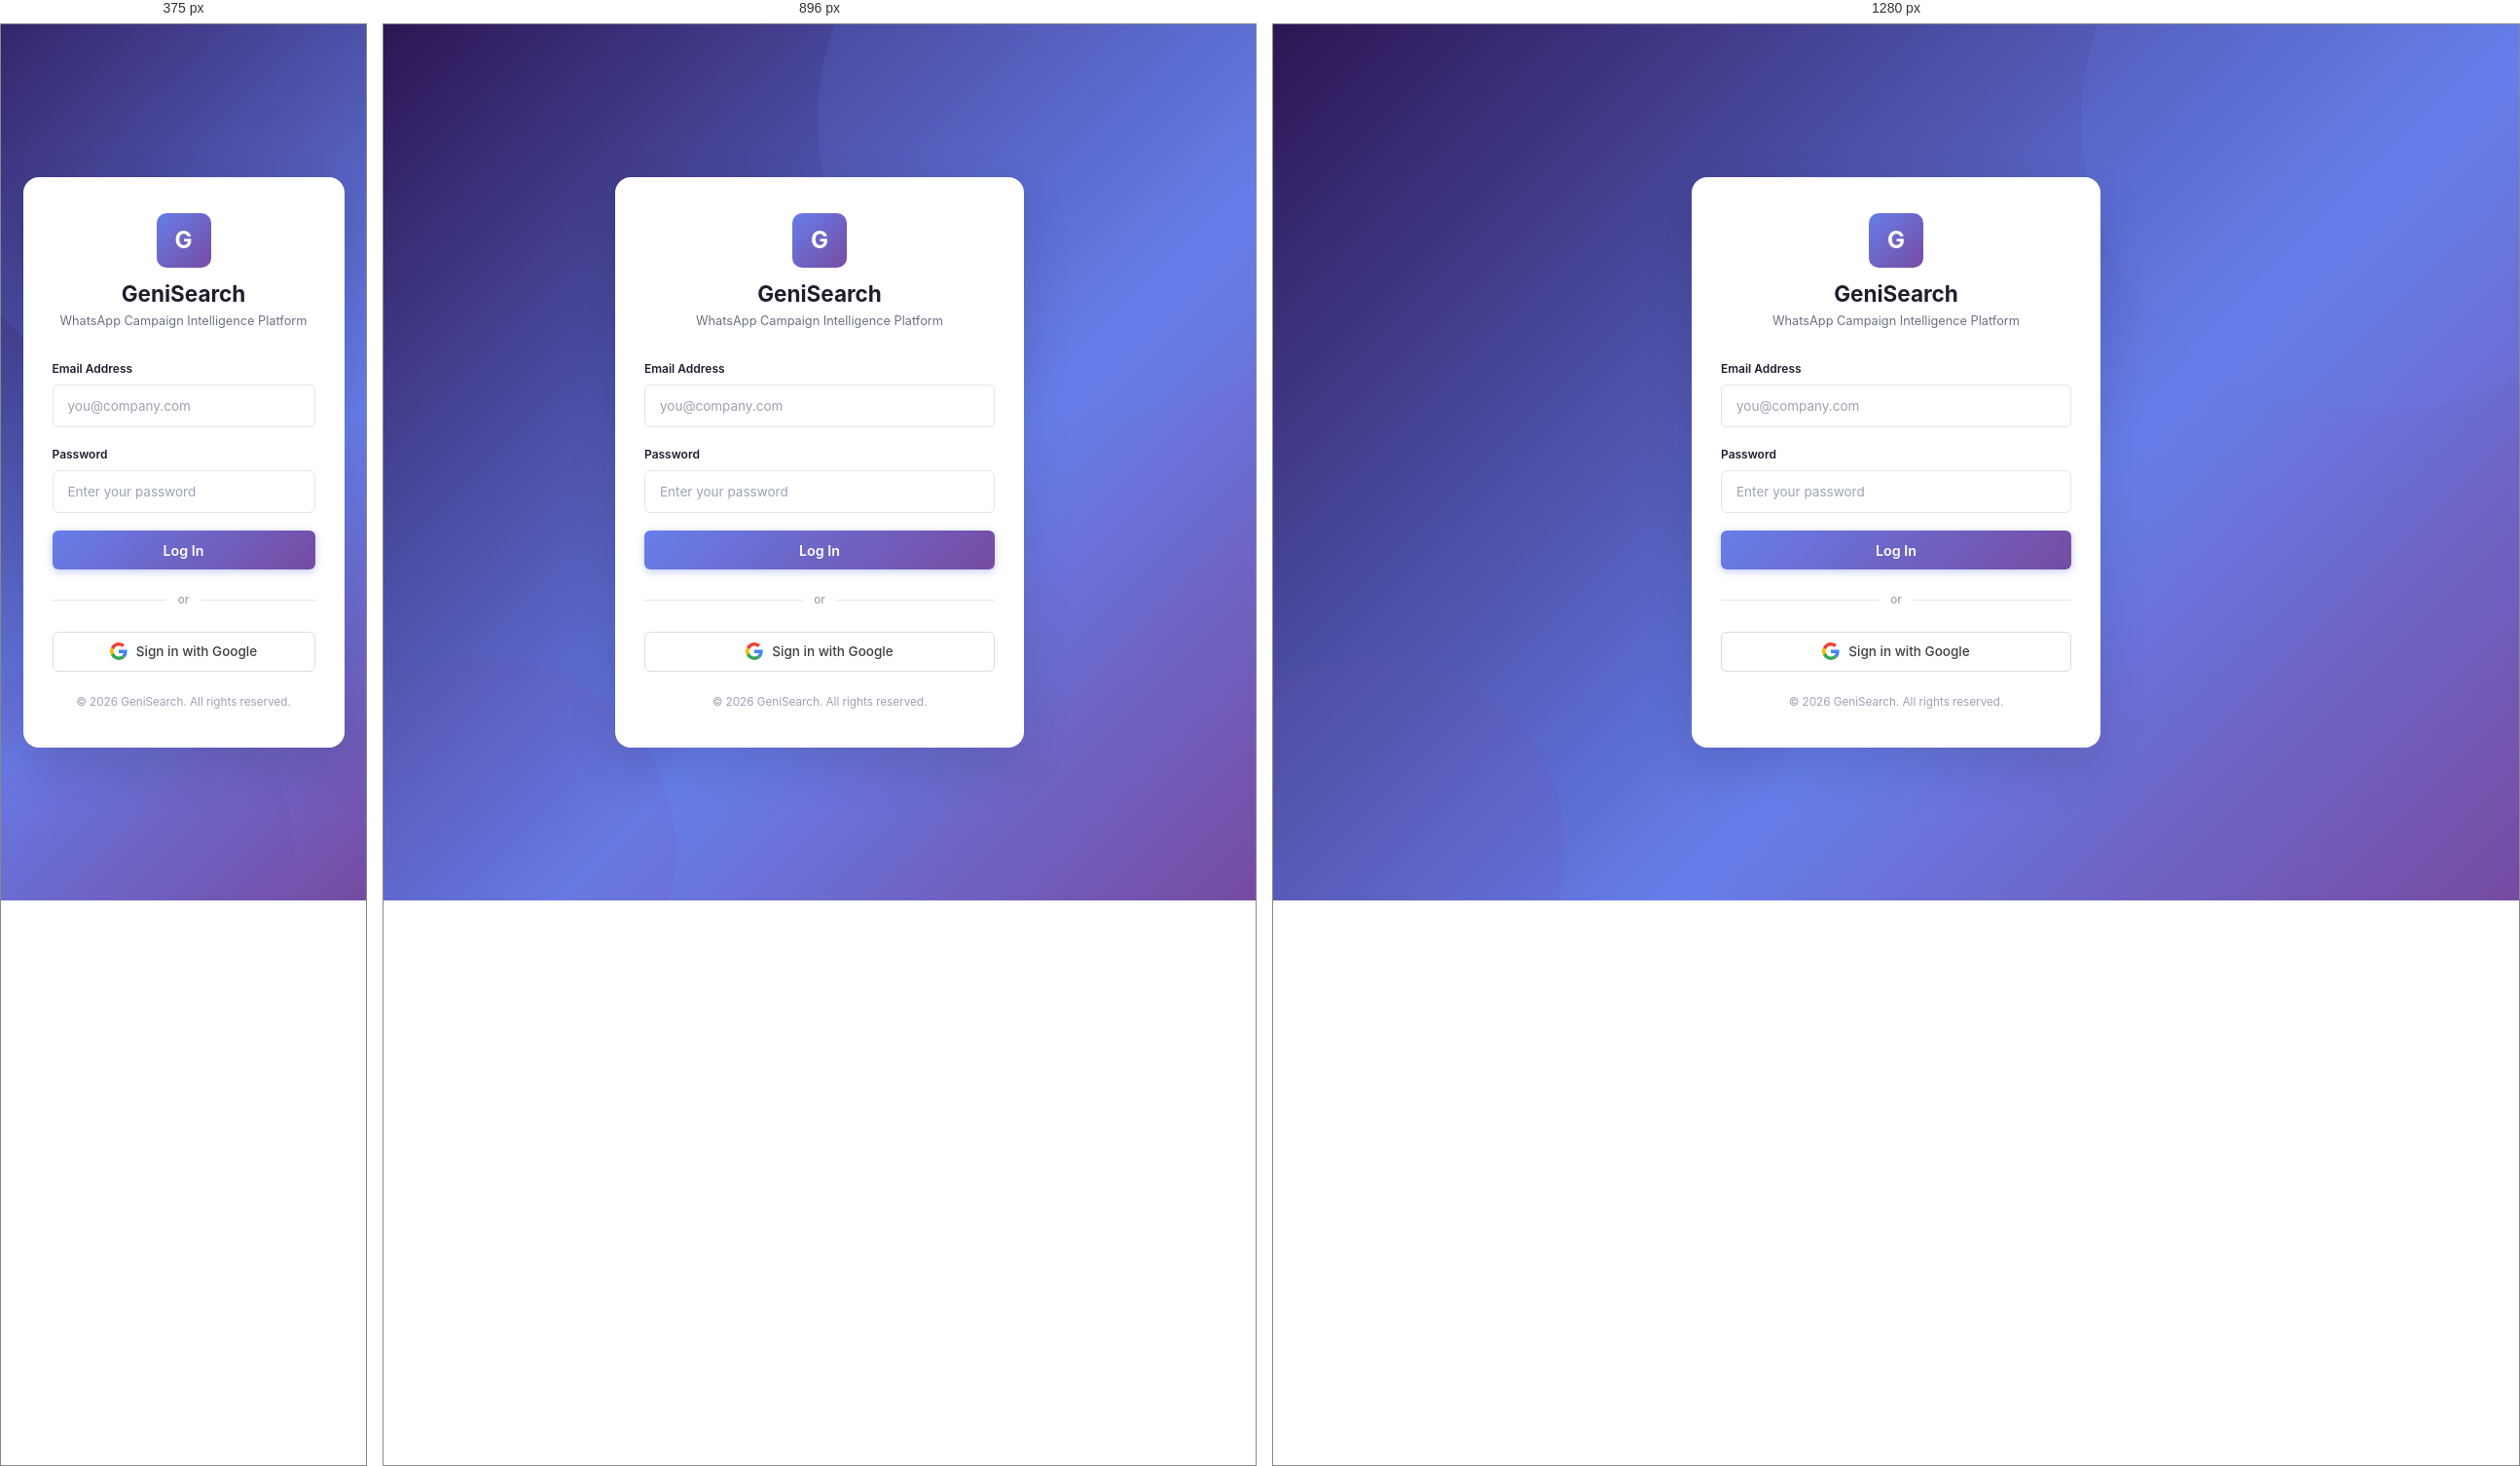
Rendered at 375 px, 896 px and 1280 px, left to right.

<!-- file: login.html -->
<!DOCTYPE html>
<html lang="en">
<head>
  <meta charset="UTF-8">
  <meta name="viewport" content="width=device-width, initial-scale=1.0">
  <title>Login — GeniSearch</title>
  <link href="https://fonts.googleapis.com/css2?family=Inter:wght@400;500;600;700&display=swap" rel="stylesheet">
  <link rel="stylesheet" href="shared.css">
  <style>
    body { background: none; }

    .login-page {
      min-height: 100vh;
      display: flex;
      align-items: center;
      justify-content: center;
      background: linear-gradient(135deg, #2c1654 0%, #667eea 60%, #764ba2 100%);
      padding: 1.5rem;
      position: relative;
      overflow: hidden;
    }

    .login-page::before {
      content: '';
      position: absolute;
      width: 600px; height: 600px;
      border-radius: 50%;
      background: rgba(102, 126, 234, 0.15);
      top: -200px; right: -150px;
    }
    .login-page::after {
      content: '';
      position: absolute;
      width: 400px; height: 400px;
      border-radius: 50%;
      background: rgba(118, 75, 162, 0.12);
      bottom: -150px; left: -100px;
    }

    .lp-card {
      background: #fff;
      border-radius: 16px;
      box-shadow: 0 20px 50px rgba(0,0,0,0.12);
      width: 100%;
      max-width: 420px;
      padding: 2.5rem 2rem;
      position: relative;
      z-index: 1;
      animation: fadeUp 0.4s ease;
    }

    @keyframes fadeUp {
      from { opacity: 0; transform: translateY(20px); }
      to   { opacity: 1; transform: translateY(0); }
    }

    .lp-header {
      display: flex;
      flex-direction: column;
      align-items: center;
      margin-bottom: 2rem;
    }

    .lp-icon {
      width: 56px; height: 56px;
      background: linear-gradient(135deg, #667eea 0%, #764ba2 100%);
      border-radius: 10px;
      display: flex;
      align-items: center;
      justify-content: center;
      font-size: 1.6rem;
      font-weight: 700;
      color: #fff;
      margin-bottom: 0.75rem;
    }

    .lp-title {
      font-size: 1.5rem;
      font-weight: 700;
      color: #1E1E2E;
      line-height: 1.3;
    }

    .lp-subtitle {
      font-size: 0.85rem;
      color: #6B7280;
      margin-top: 0.3rem;
      line-height: 1.5;
      text-align: center;
    }

    .lp-form .form-group { margin-bottom: 1.25rem; text-align: left; }

    .lp-form .form-label {
      display: block;
      font-size: 0.8rem;
      font-weight: 600;
      color: #1E1E2E;
      margin-bottom: 0.45rem;
    }

    .lp-form .form-control {
      width: 100%;
      padding: 0.7rem 1rem;
      font-size: 0.9rem;
      border: 1px solid #E2E6EA;
      border-radius: 6px;
      outline: none;
      transition: 0.2s ease;
      font-family: inherit;
    }
    .lp-form .form-control:focus {
      border-color: #6C5CE7;
      box-shadow: 0 0 0 3px rgba(108, 92, 231, 0.1);
    }

    .lp-btn {
      width: 100%;
      padding: 0.75rem 1rem;
      background: linear-gradient(135deg, #667eea 0%, #764ba2 100%);
      color: #fff;
      border: none;
      border-radius: 6px;
      font-size: 0.95rem;
      font-weight: 600;
      cursor: pointer;
      transition: 0.2s ease;
      box-shadow: 0 2px 8px rgba(102, 126, 234, 0.4);
      font-family: inherit;
    }
    .lp-btn:hover { opacity: 0.9; box-shadow: 0 4px 16px rgba(102, 126, 234, 0.5); }
    .lp-btn:disabled { opacity: 0.6; cursor: not-allowed; }

    .lp-error {
      display: none;
      background: #FDF0ED;
      color: #E17055;
      padding: 0.65rem 1rem;
      border-radius: 6px;
      font-size: 0.82rem;
      font-weight: 500;
      margin-bottom: 1.25rem;
      border: 1px solid rgba(225, 112, 85, 0.15);
    }
    .lp-error.visible { display: block; }

    .lp-footer {
      text-align: center;
      margin-top: 1.5rem;
      font-size: 0.78rem;
      color: #9CA3AF;
    }

    .lp-divider {
      display: flex;
      align-items: center;
      margin: 1.5rem 0;
      gap: 0.75rem;
    }
    .lp-divider::before,
    .lp-divider::after {
      content: '';
      flex: 1;
      height: 1px;
      background: #E2E6EA;
    }
    .lp-divider span {
      font-size: 0.78rem;
      color: #9CA3AF;
      font-weight: 500;
      white-space: nowrap;
    }

    .google-btn {
      width: 100%;
      padding: 0.7rem 1rem;
      background: #fff;
      color: #3c4043;
      border: 1px solid #dadce0;
      border-radius: 6px;
      font-size: 0.9rem;
      font-weight: 500;
      cursor: pointer;
      transition: 0.2s ease;
      font-family: inherit;
      display: flex;
      align-items: center;
      justify-content: center;
      gap: 0.6rem;
    }
    .google-btn:hover {
      background: #f8f9fa;
      border-color: #c6c6c6;
      box-shadow: 0 1px 3px rgba(0,0,0,0.08);
    }
    .google-btn:disabled {
      opacity: 0.6;
      cursor: not-allowed;
    }
    .google-btn svg {
      width: 18px;
      height: 18px;
      flex-shrink: 0;
    }
  </style>
</head>
<body>

<div class="login-page">
  <div class="lp-card">
    <div class="lp-header">
      <div class="lp-icon">G</div>
      <div class="lp-title">GeniSearch</div>
      <div class="lp-subtitle">WhatsApp Campaign Intelligence Platform</div>
    </div>

    <form class="lp-form" id="loginForm" autocomplete="on">
      <div class="lp-error" id="loginError"></div>

      <div class="form-group">
        <label class="form-label" for="email">Email Address</label>
        <input type="email" id="email" class="form-control" placeholder="you@company.com" autocomplete="email" required>
      </div>

      <div class="form-group">
        <label class="form-label" for="password">Password</label>
        <input type="password" id="password" class="form-control" placeholder="Enter your password" autocomplete="current-password" required>
      </div>

      <button type="submit" class="lp-btn" id="loginBtn">Log In</button>
    </form>

    <div class="lp-divider"><span>or</span></div>

    <button type="button" class="google-btn" id="googleBtn" onclick="window.location.href=API_BASE+'/auth/google'">
      <svg viewBox="0 0 48 48"><path fill="#EA4335" d="M24 9.5c3.54 0 6.71 1.22 9.21 3.6l6.85-6.85C35.9 2.38 30.47 0 24 0 14.62 0 6.51 5.38 2.56 13.22l7.98 6.19C12.43 13.72 17.74 9.5 24 9.5z"/><path fill="#4285F4" d="M46.98 24.55c0-1.57-.15-3.09-.38-4.55H24v9.02h12.94c-.58 2.96-2.26 5.48-4.78 7.18l7.73 6c4.51-4.18 7.09-10.36 7.09-17.65z"/><path fill="#FBBC05" d="M10.53 28.59a14.5 14.5 0 0 1 0-9.18l-7.98-6.19a24.0 24.0 0 0 0 0 21.56l7.98-6.19z"/><path fill="#34A853" d="M24 48c6.48 0 11.93-2.13 15.89-5.81l-7.73-6c-2.15 1.45-4.92 2.3-8.16 2.3-6.26 0-11.57-4.22-13.47-9.91l-7.98 6.19C6.51 42.62 14.62 48 24 48z"/></svg>
      Sign in with Google
    </button>

    <div class="lp-footer">&copy; 2026 GeniSearch. All rights reserved.</div>
  </div>
</div>

<script>
const API_BASE = 'https://saaswhatsapp.up.railway.app/api';

function getAuth() {
  try {
    return { token: localStorage.getItem('gs_token'), user: JSON.parse(localStorage.getItem('gs_user') || 'null') };
  } catch (e) { return { token: null, user: null }; }
}

function setAuth(token, user) {
  localStorage.setItem('gs_token', token);
  localStorage.setItem('gs_user', JSON.stringify(user));
}

(function() {
  if (getAuth().token) window.location.href = 'index.html';
})();

var form      = document.getElementById('loginForm');
var errorEl   = document.getElementById('loginError');
var loginBtn  = document.getElementById('loginBtn');
var googleBtn = document.getElementById('googleBtn');

function showError(msg) { errorEl.textContent = msg; errorEl.classList.add('visible'); }
function hideError() { errorEl.classList.remove('visible'); }

// ── Email / password login ──────────────────────────────────────────────
form.addEventListener('submit', async function(e) {
  e.preventDefault();
  hideError();

  var email    = document.getElementById('email').value.trim();
  var password = document.getElementById('password').value;

  if (!email || !password) { showError('Please enter both email and password.'); return; }

  loginBtn.disabled = true;
  loginBtn.textContent = 'Logging in...';

  try {
    var res = await fetch(API_BASE + '/auth/login', {
      method: 'POST',
      headers: { 'Content-Type': 'application/json' },
      body: JSON.stringify({ email: email, password: password }),
    });

    var data = await res.json();
    if (!res.ok) throw new Error(data.error || 'Invalid credentials');

    setAuth(data.token, data.user);
    redirectAfterLogin(data.user);
  } catch (err) {
    showError(err.message || 'Login failed. Please check your credentials.');
    loginBtn.disabled = false;
    loginBtn.textContent = 'Log In';
  }
});

// ── Google Sign-In (server-side redirect flow) ─────────────────────────
// After Google callback, the server redirects here with token in URL hash
(function checkGoogleCallback() {
  var hash = window.location.hash;
  if (hash && hash.indexOf('token=') !== -1) {
    var token = hash.split('token=')[1];
    if (token) {
      try {
        var payload = JSON.parse(atob(token.split('.')[1]));
        var user = { id: payload.userId, email: payload.email, name: payload.email, role: payload.role, tenantId: payload.tenantId };
        setAuth(token, user);
        redirectAfterLogin(user);
      } catch (e) {
        showError('Google sign-in failed — invalid token');
      }
    }
    history.replaceState(null, '', window.location.pathname);
  }
})();

function redirectAfterLogin(user) {
  if (user.role === 'super_admin') {
    window.location.href = 'index.html';
    return;
  }
  // Check onboarding status for tenant users
  fetch(API_BASE + '/auth/onboarding-status', {
    headers: { 'Authorization': 'Bearer ' + localStorage.getItem('gs_token') }
  }).then(function(r) { return r.json(); }).then(function(data) {
    if (data.needsOnboarding) {
      window.location.href = 'onboarding.html';
    } else {
      window.location.href = 'index.html';
    }
  }).catch(function() {
    window.location.href = 'index.html';
  });
}
</script>
</body>
</html>


/* @media block from shared.css */
@media (max-width: 1024px) {
  .grid-4 { grid-template-columns: 1fr 1fr; }
  .grid-3 { grid-template-columns: 1fr 1fr; }
  .form-row-3 { grid-template-columns: 1fr 1fr; }

  .page { padding: 1.25rem 1.5rem; }
}

/* @media block from shared.css */
@media (max-width: 768px) {
  .sidebar {
    transform: translateX(-100%);
    z-index: 200;
  }
  .sidebar.open {
    transform: translateX(0);
  }

  .sidebar-toggle {
    display: flex;
  }

  .main {
    margin-left: 0;
  }

  .topbar {
    padding: 0 1rem;
  }
  .topbar-search { display: none; }

  .page {
    padding: 1rem;
  }

  .grid-2,
  .grid-3,
  .grid-4 {
    grid-template-columns: 1fr;
  }
  .form-row,
  .form-row-3 {
    grid-template-columns: 1fr;
  }

  .stats-grid {
    grid-template-columns: 1fr;
  }

  .page-header {
    flex-direction: column;
    align-items: stretch;
  }
  .page-header-actions {
    flex-wrap: wrap;
  }

  .funnel-label { width: 80px; font-size: 0.72rem; }

  .modal {
    max-width: 100%;
    max-height: 95vh;
    border-radius: var(--radius) var(--radius) 0 0;
    margin-top: auto;
  }
  .modal-overlay {
    align-items: flex-end;
  }
}

/* @media block from shared.css */
@media (max-width: 768px) {
  .sidebar.open ~ .sidebar-backdrop,
  .sidebar-backdrop.open {
    display: block;
  }
}